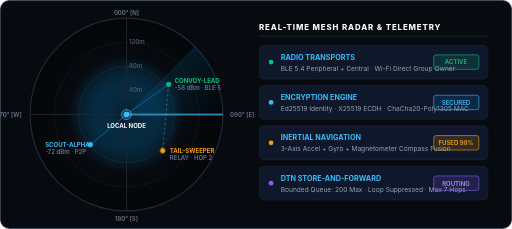
t = 0.00 s
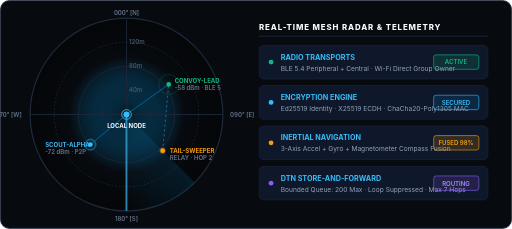
t = 1.00 s
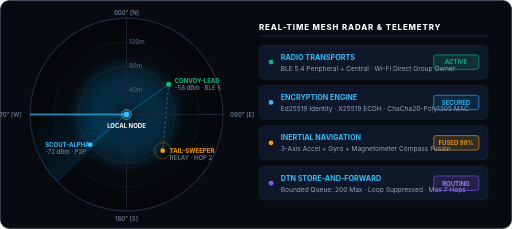
t = 2.00 s
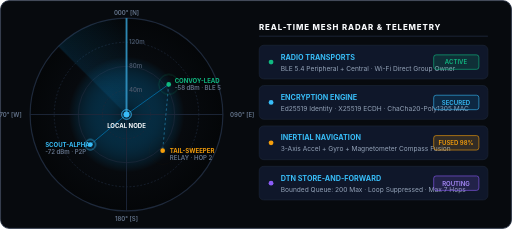
t = 3.00 s

The animated SVG that drew these frames (rendered in a browser with its animation timeline set to each time). Animation: 3 CSS @keyframes rules; one cycle of 4.00 s, repeats indefinitely.

<svg xmlns="http://www.w3.org/2000/svg" viewBox="0 0 850 380" width="100%" height="380">
  <defs>
    <!-- Background Gradient -->
    <radialGradient id="radarGlow" cx="50%" cy="50%" r="50%">
      <stop offset="0%" stop-color="#0284c7" stop-opacity="0.12"/>
      <stop offset="60%" stop-color="#070a0e" stop-opacity="0.95"/>
      <stop offset="100%" stop-color="#040608"/>
    </radialGradient>

    <!-- Radar Sweep Gradient -->
    <linearGradient id="sweepBeam" x1="0%" y1="0%" x2="100%" y2="100%">
      <stop offset="0%" stop-color="#38bdf8" stop-opacity="0.45"/>
      <stop offset="40%" stop-color="#0284c7" stop-opacity="0.15"/>
      <stop offset="100%" stop-color="#0284c7" stop-opacity="0"/>
    </linearGradient>

    <style>
      .radar-sweep-group {
        transform-origin: 210px 190px;
        animation: rotateSweep 4s linear infinite;
      }
      .node-ping-1 {
        transform-origin: 280px 140px;
        animation: pingEffect 2s cubic-bezier(0, 0.2, 0.8, 1) infinite;
      }
      .node-ping-2 {
        transform-origin: 150px 240px;
        animation: pingEffect 2s cubic-bezier(0, 0.2, 0.8, 1) 0.7s infinite;
      }
      .node-ping-3 {
        transform-origin: 270px 250px;
        animation: pingEffect 2s cubic-bezier(0, 0.2, 0.8, 1) 1.3s infinite;
      }
      .hud-text {
        font-family: -apple-system, BlinkMacSystemFont, 'Segoe UI', monospace;
        font-size: 11px;
        fill: #94a3b8;
      }
      .hud-highlight {
        font-family: -apple-system, BlinkMacSystemFont, 'Segoe UI', monospace;
        font-size: 12px;
        font-weight: 700;
        fill: #38bdf8;
      }
      .hud-tag {
        font-family: -apple-system, BlinkMacSystemFont, 'Segoe UI', monospace;
        font-size: 10px;
        font-weight: 600;
      }
      .pulse-line {
        stroke: #38bdf8;
        stroke-dasharray: 4 4;
        animation: pulseLine 1.5s linear infinite;
      }
      @keyframes rotateSweep {
        from { transform: rotate(0deg); }
        to { transform: rotate(360deg); }
      }
      @keyframes pingEffect {
        0% { r: 3px; opacity: 1; stroke-width: 2px; }
        100% { r: 24px; opacity: 0; stroke-width: 0.5px; }
      }
      @keyframes pulseLine {
        to { stroke-dashoffset: -16; }
      }
    </style>
  </defs>

  <!-- Background Canvas -->
  <rect width="848" height="378" x="1" y="1" rx="14" fill="#070a0e" stroke="#1e293b" stroke-width="1.5"/>

  <!-- Left: Circular Radar Scope (Center at 210, 190) -->
  <g id="RadarScope">
    <!-- Outer Scope Ring -->
    <circle cx="210" cy="190" r="160" fill="url(#radarGlow)" stroke="#1e293b" stroke-width="2"/>
    <!-- Range Rings -->
    <circle cx="210" cy="190" r="120" fill="none" stroke="#1e293b" stroke-width="1.2" stroke-dasharray="3 3"/>
    <circle cx="210" cy="190" r="80" fill="none" stroke="#1e293b" stroke-width="1.2"/>
    <circle cx="210" cy="190" r="40" fill="none" stroke="#1e293b" stroke-width="1.2" stroke-dasharray="3 3"/>

    <!-- Crosshair Axes -->
    <line x1="210" y1="30" x2="210" y2="350" stroke="#1e293b" stroke-width="1.5"/>
    <line x1="50" y1="190" x2="370" y2="190" stroke="#1e293b" stroke-width="1.5"/>

    <!-- Degree Markings -->
    <text x="210" y="24" text-anchor="middle" class="hud-tag" fill="#64748b">000° [N]</text>
    <text x="382" y="194" text-anchor="start" class="hud-tag" fill="#64748b">090° [E]</text>
    <text x="210" y="366" text-anchor="middle" class="hud-tag" fill="#64748b">180° [S]</text>
    <text x="36" y="194" text-anchor="end" class="hud-tag" fill="#64748b">270° [W]</text>

    <!-- Range Markers -->
    <text x="214" y="153" class="hud-tag" fill="#475569">40m</text>
    <text x="214" y="113" class="hud-tag" fill="#475569">80m</text>
    <text x="214" y="73" class="hud-tag" fill="#475569">120m</text>

    <!-- Rotating Radar Sweep Cone -->
    <g class="radar-sweep-group">
      <path d="M 210 190 L 370 190 A 160 160 0 0 0 323 77 Z" fill="url(#sweepBeam)"/>
      <line x1="210" y1="190" x2="370" y2="190" stroke="#38bdf8" stroke-width="2"/>
    </g>

    <!-- Mesh Lines Connecting Peers -->
    <line x1="210" y1="190" x2="280" y2="140" stroke="#0284c7" stroke-width="1.5" opacity="0.7"/>
    <line x1="280" y1="140" x2="270" y2="250" class="pulse-line" stroke-width="1.2" opacity="0.6"/>
    <line x1="210" y1="190" x2="150" y2="240" stroke="#0284c7" stroke-width="1.5" opacity="0.7"/>

    <!-- Center Host Node (You) -->
    <circle cx="210" cy="190" r="5" fill="#38bdf8"/>
    <circle cx="210" cy="190" r="8" fill="none" stroke="#38bdf8" stroke-width="1.5"/>
    <text x="210" y="212" text-anchor="middle" font-family="-apple-system, BlinkMacSystemFont, 'Segoe UI', monospace" font-size="10" font-weight="700" fill="#f8fafc">LOCAL NODE</text>

    <!-- Discovered Peer 1: Convoy Lead -->
    <circle class="node-ping-1" cx="280" cy="140" r="4" fill="none" stroke="#10b981"/>
    <circle cx="280" cy="140" r="4" fill="#10b981"/>
    <text x="290" y="138" font-family="-apple-system, BlinkMacSystemFont, 'Segoe UI', monospace" font-size="10" font-weight="700" fill="#10b981">CONVOY-LEAD</text>
    <text x="290" y="150" class="hud-tag" fill="#64748b">-58 dBm · BLE 5</text>

    <!-- Discovered Peer 2: Scout Unit -->
    <circle class="node-ping-2" cx="150" cy="240" r="4" fill="none" stroke="#38bdf8"/>
    <circle cx="150" cy="240" r="4" fill="#38bdf8"/>
    <text x="75" y="244" font-family="-apple-system, BlinkMacSystemFont, 'Segoe UI', monospace" font-size="10" font-weight="700" fill="#38bdf8">SCOUT-ALPHA</text>
    <text x="75" y="256" class="hud-tag" fill="#64748b">-72 dBm · P2P</text>

    <!-- Discovered Peer 3: Tail Rider -->
    <circle class="node-ping-3" cx="270" cy="250" r="4" fill="none" stroke="#f59e0b"/>
    <circle cx="270" cy="250" r="4" fill="#f59e0b"/>
    <text x="282" y="254" font-family="-apple-system, BlinkMacSystemFont, 'Segoe UI', monospace" font-size="10" font-weight="700" fill="#f59e0b">TAIL-SWEEPER</text>
    <text x="282" y="266" class="hud-tag" fill="#64748b">RELAY · HOP 2</text>
  </g>

  <!-- Right: Live Telemetry & Threat Defense Feed -->
  <g transform="translate(430, 30)">
    <!-- Section Title -->
    <text x="0" y="20" font-family="-apple-system, BlinkMacSystemFont, 'Segoe UI', sans-serif" font-size="13" font-weight="800" fill="#f8fafc" letter-spacing="1.5">REAL-TIME MESH RADAR &amp; TELEMETRY</text>
    <line x1="0" y1="30" x2="380" y2="30" stroke="#1e293b" stroke-width="1.5"/>

    <!-- Telemetry Cards -->
    <!-- Card 1: Radio Link Status -->
    <g transform="translate(0, 45)">
      <rect width="380" height="56" rx="8" fill="#0f172a" stroke="#1e293b" stroke-width="1"/>
      <circle cx="20" cy="28" r="4" fill="#10b981"/>
      <text x="36" y="24" class="hud-highlight">RADIO TRANSPORTS</text>
      <text x="36" y="42" class="hud-text">BLE 5.4 Peripheral + Central · Wi-Fi Direct Group Owner</text>
      <rect x="290" y="16" width="75" height="24" rx="4" fill="#10b981" fill-opacity="0.15" stroke="#10b981" stroke-width="1"/>
      <text x="327" y="32" class="hud-tag" fill="#10b981" text-anchor="middle">ACTIVE</text>
    </g>

    <!-- Card 2: E2EE Session Security -->
    <g transform="translate(0, 112)">
      <rect width="380" height="56" rx="8" fill="#0f172a" stroke="#1e293b" stroke-width="1"/>
      <circle cx="20" cy="28" r="4" fill="#38bdf8"/>
      <text x="36" y="24" class="hud-highlight">ENCRYPTION ENGINE</text>
      <text x="36" y="42" class="hud-text">Ed25519 Identity · X25519 ECDH · ChaCha20-Poly1305 MAC</text>
      <rect x="290" y="16" width="75" height="24" rx="4" fill="#0284c7" fill-opacity="0.15" stroke="#38bdf8" stroke-width="1"/>
      <text x="327" y="32" class="hud-tag" fill="#38bdf8" text-anchor="middle">SECURED</text>
    </g>

    <!-- Card 3: Dead Reckoning -->
    <g transform="translate(0, 179)">
      <rect width="380" height="56" rx="8" fill="#0f172a" stroke="#1e293b" stroke-width="1"/>
      <circle cx="20" cy="28" r="4" fill="#f59e0b"/>
      <text x="36" y="24" class="hud-highlight">INERTIAL NAVIGATION</text>
      <text x="36" y="42" class="hud-text">3-Axis Accel + Gyro + Magnetometer Compass Fusion</text>
      <rect x="290" y="16" width="75" height="24" rx="4" fill="#f59e0b" fill-opacity="0.15" stroke="#f59e0b" stroke-width="1"/>
      <text x="327" y="32" class="hud-tag" fill="#f59e0b" text-anchor="middle">FUSED 98%</text>
    </g>

    <!-- Card 4: Store & Forward DTN Queue -->
    <g transform="translate(0, 246)">
      <rect width="380" height="56" rx="8" fill="#0f172a" stroke="#1e293b" stroke-width="1"/>
      <circle cx="20" cy="28" r="4" fill="#8b5cf6"/>
      <text x="36" y="24" class="hud-highlight">DTN STORE-AND-FORWARD</text>
      <text x="36" y="42" class="hud-text">Bounded Queue: 200 Max · Loop Suppressed · Max 7 Hops</text>
      <rect x="290" y="16" width="75" height="24" rx="4" fill="#8b5cf6" fill-opacity="0.15" stroke="#8b5cf6" stroke-width="1"/>
      <text x="327" y="32" class="hud-tag" fill="#a78bfa" text-anchor="middle">ROUTING</text>
    </g>
  </g>
</svg>
